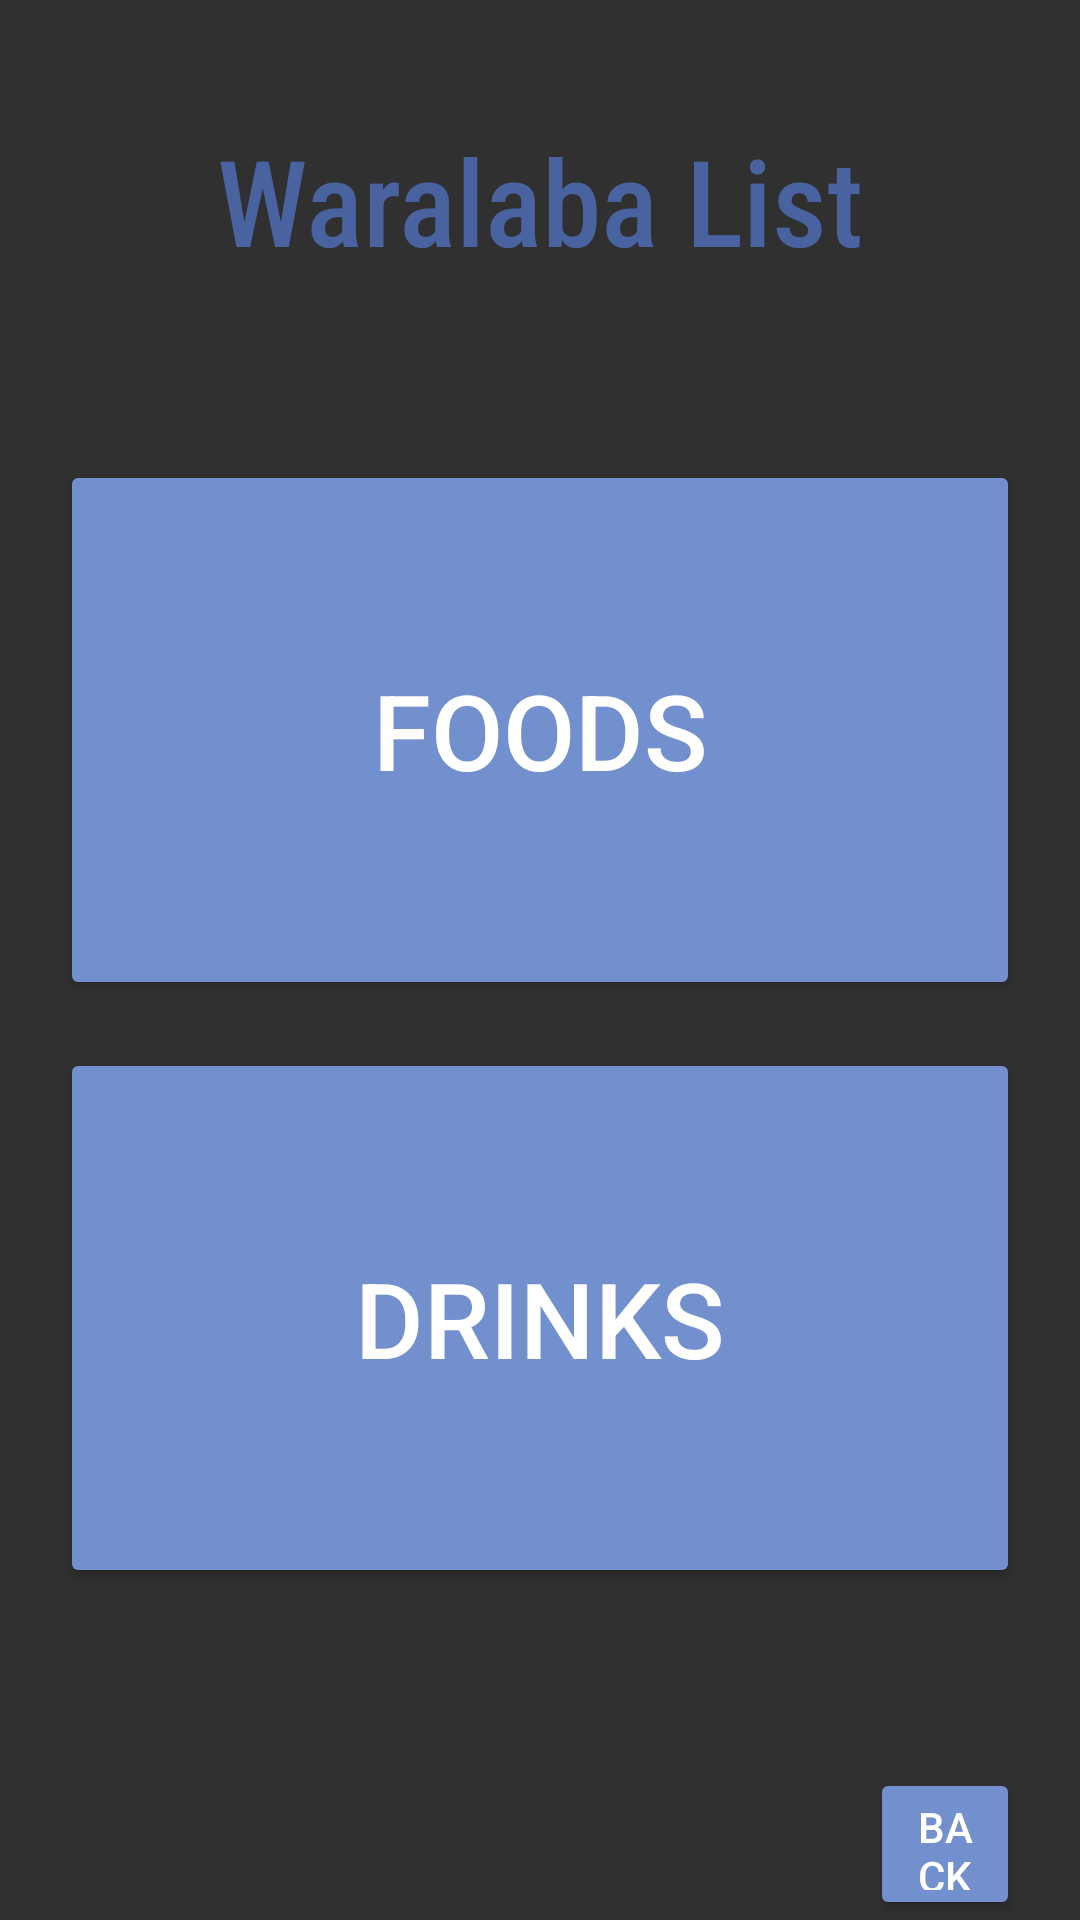

Reconstruct the res/layout file that produces this screen, plus the resources it refers to.
<!-- AndroidManifest.xml: application theme Theme.Nemulite2 -->
<!-- res/layout/activity_waralabalist.xml -->
<?xml version="1.0" encoding="utf-8"?>
<RelativeLayout xmlns:android="http://schemas.android.com/apk/res/android"
    xmlns:app="http://schemas.android.com/apk/res-auto"
    xmlns:tools="http://schemas.android.com/tools"
    android:layout_width="match_parent"
    android:layout_height="match_parent"
    android:orientation="vertical"
    android:background="@drawable/bgdhome"
    tools:context=".Waralabalist">


    <TextView
        android:id="@+id/tvList"
        android:layout_width="match_parent"
        android:layout_height="wrap_content"
        android:text="Waralaba List"
        android:textSize="40dp"
        android:gravity="center"
        android:fontFamily="sans-serif-condensed-medium"
        android:layout_centerHorizontal="true"
        android:layout_marginTop="40dp"
        android:textColor="#4863A0"
        />

    <Button
        android:id="@+id/btnfood"
        android:layout_width="match_parent"
        android:layout_height="180dp"
        android:layout_below="@+id/tvList"
        android:layout_marginLeft="20dp"
        android:layout_marginRight="20dp"
        android:layout_marginTop="60dp"
        android:text="Foods"
        android:textSize="35dp"
        android:backgroundTint="#728FCE"/>

    <Button
        android:id="@+id/btndrink"
        android:layout_below="@+id/btnfood"
        android:layout_marginTop="16dp"
        android:layout_width="match_parent"
        android:layout_height="180dp"
        android:layout_marginLeft="20dp"
        android:layout_marginRight="20dp"
        android:text="Drinks"
        android:textSize="35dp"
        android:backgroundTint="#728FCE"/>

    <Button
        android:id="@+id/btnbacklist"
        android:layout_width="wrap_content"
        android:layout_height="wrap_content"
        android:layout_below="@+id/btndrink"
        android:layout_marginLeft="290dp"
        android:layout_marginRight="20dp"
        android:layout_marginTop="60dp"
        android:text="Back"
        android:backgroundTint="#728FCE"/>


</RelativeLayout>
<!-- resources referenced by this layout -->
<resources>
  <style name="Theme.Nemulite2" parent="Theme.Design.NoActionBar">
          
          <item name="colorPrimary">@color/purple_500</item>
          <item name="colorPrimaryVariant">@color/purple_700</item>
          <item name="colorOnPrimary">@color/white</item>
          
          <item name="colorSecondary">@color/teal_200</item>
          <item name="colorSecondaryVariant">@color/teal_700</item>
          <item name="colorOnSecondary">@color/black</item>
          
  
          
      </style>
  <!-- not gathered from this repository: default colours our renderer supplied (Android Studio template values) -->
  <color name="purple_500">#FF6200EE</color>
  <color name="purple_700">#FF3700B3</color>
  <color name="teal_200">#FF03DAC5</color>
  <color name="teal_700">#FF018786</color>
  <color name="black">#FF000000</color>
  <color name="white">#FFFFFFFF</color>
</resources>
